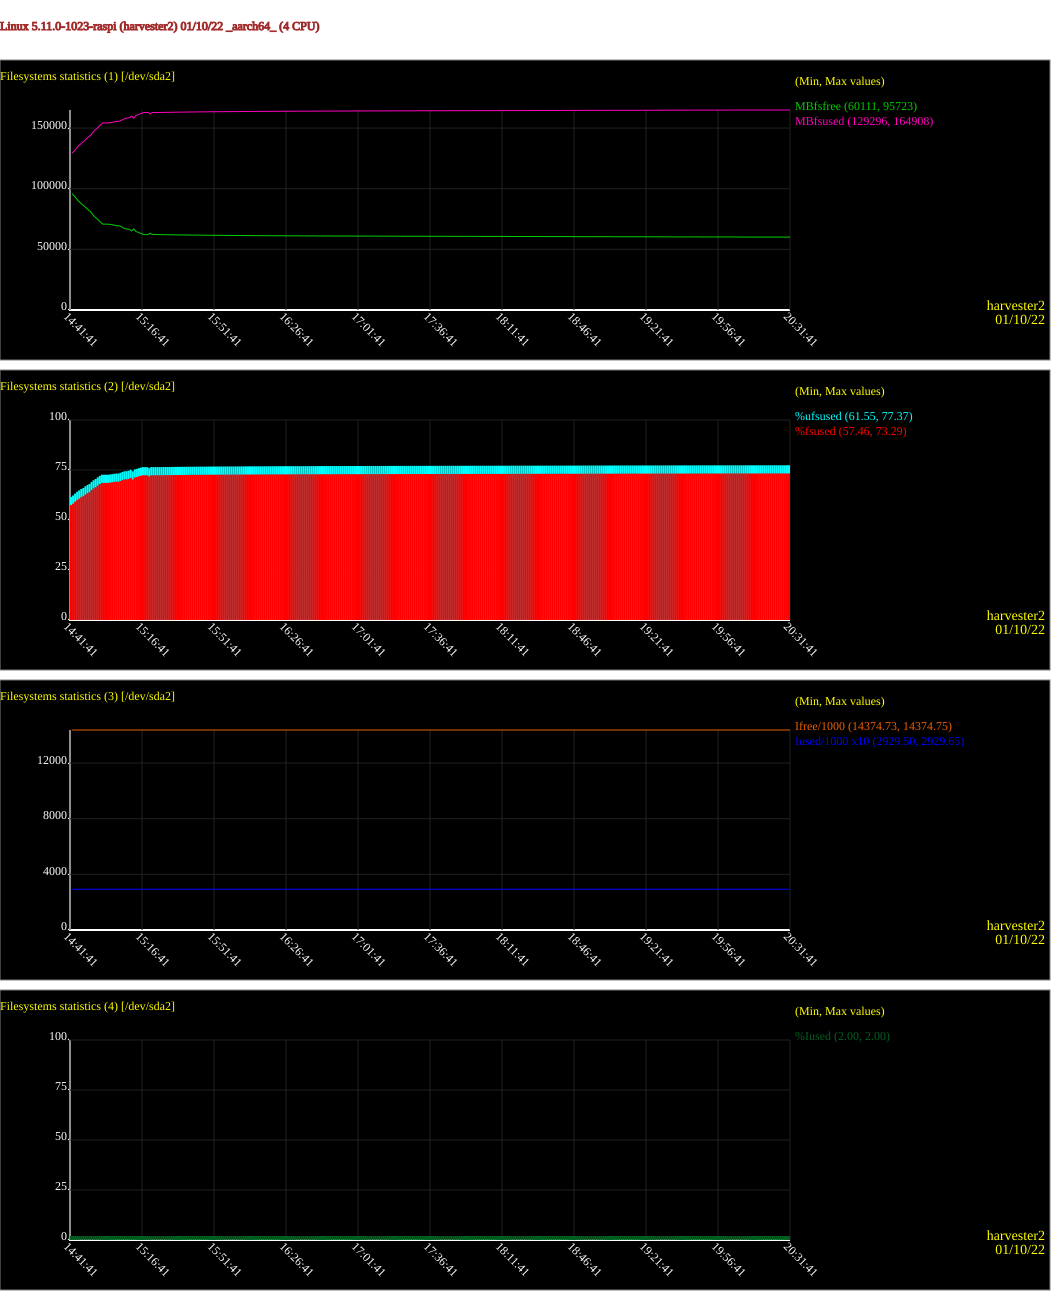

Data behind this chart, as committed beside it:
# hostname, interval, timestamp, FILESYSTEM, MBfsfree, MBfsused, %fsused, %ufsused, Ifree, Iused, %Iused
harvester2, 60, 2022-01-10 14:42:41, /dev/sda2, 95723, 129296, 57.46, 61.55, 14374746, 292950, 2.00
harvester2, 60, 2022-01-10 14:43:41, /dev/sda2, 94142, 130877, 58.16, 62.25, 14374746, 292950, 2.00
harvester2, 60, 2022-01-10 14:44:41, /dev/sda2, 91986, 133033, 59.12, 63.21, 14374746, 292950, 2.00
harvester2, 60, 2022-01-10 14:45:41, /dev/sda2, 90021, 134998, 59.99, 64.08, 14374746, 292950, 2.00
harvester2, 60, 2022-01-10 14:46:41, /dev/sda2, 88475, 136544, 60.68, 64.77, 14374746, 292950, 2.00
harvester2, 60, 2022-01-10 14:47:41, /dev/sda2, 86832, 138187, 61.41, 65.50, 14374746, 292950, 2.00
harvester2, 60, 2022-01-10 14:48:41, /dev/sda2, 85654, 139365, 61.93, 66.02, 14374746, 292950, 2.00
harvester2, 60, 2022-01-10 14:49:41, /dev/sda2, 83866, 141153, 62.73, 66.82, 14374746, 292950, 2.00
harvester2, 60, 2022-01-10 14:50:41, /dev/sda2, 82348, 142671, 63.40, 67.49, 14374746, 292950, 2.00
harvester2, 60, 2022-01-10 14:51:41, /dev/sda2, 81113, 143906, 63.95, 68.04, 14374746, 292950, 2.00
harvester2, 60, 2022-01-10 14:52:41, /dev/sda2, 78769, 146250, 64.99, 69.08, 14374746, 292950, 2.00
harvester2, 60, 2022-01-10 14:53:41, /dev/sda2, 76875, 148144, 65.84, 69.92, 14374746, 292950, 2.00
harvester2, 60, 2022-01-10 14:54:41, /dev/sda2, 75556, 149463, 66.42, 70.51, 14374746, 292950, 2.00
harvester2, 60, 2022-01-10 14:55:41, /dev/sda2, 73775, 151244, 67.21, 71.30, 14374746, 292950, 2.00
harvester2, 60, 2022-01-10 14:56:41, /dev/sda2, 72073, 152946, 67.97, 72.06, 14374746, 292950, 2.00
harvester2, 60, 2022-01-10 14:57:41, /dev/sda2, 70762, 154257, 68.55, 72.64, 14374744, 292952, 2.00
harvester2, 60, 2022-01-10 14:58:41, /dev/sda2, 70760, 154259, 68.55, 72.64, 14374737, 292959, 2.00
harvester2, 60, 2022-01-10 14:59:41, /dev/sda2, 70756, 154263, 68.56, 72.64, 14374737, 292959, 2.00
harvester2, 60, 2022-01-10 15:00:41, /dev/sda2, 70731, 154288, 68.57, 72.65, 14374737, 292959, 2.00
harvester2, 60, 2022-01-10 15:01:41, /dev/sda2, 70438, 154581, 68.70, 72.78, 14374737, 292959, 2.00
harvester2, 60, 2022-01-10 15:02:41, /dev/sda2, 70116, 154903, 68.84, 72.93, 14374736, 292960, 2.00
harvester2, 60, 2022-01-10 15:03:41, /dev/sda2, 69636, 155383, 69.05, 73.14, 14374737, 292959, 2.00
harvester2, 60, 2022-01-10 15:04:41, /dev/sda2, 69432, 155587, 69.14, 73.23, 14374736, 292960, 2.00
harvester2, 60, 2022-01-10 15:05:41, /dev/sda2, 69432, 155587, 69.14, 73.23, 14374736, 292960, 2.00
harvester2, 60, 2022-01-10 15:06:41, /dev/sda2, 68623, 156396, 69.50, 73.59, 14374737, 292959, 2.00
harvester2, 60, 2022-01-10 15:07:41, /dev/sda2, 67646, 157373, 69.94, 74.02, 14374737, 292959, 2.00
harvester2, 60, 2022-01-10 15:08:41, /dev/sda2, 66858, 158161, 70.29, 74.37, 14374736, 292960, 2.00
harvester2, 60, 2022-01-10 15:09:41, /dev/sda2, 66760, 158259, 70.33, 74.42, 14374736, 292960, 2.00
harvester2, 60, 2022-01-10 15:10:41, /dev/sda2, 66288, 158730, 70.54, 74.63, 14374736, 292960, 2.00
harvester2, 60, 2022-01-10 15:11:41, /dev/sda2, 65180, 159839, 71.03, 75.12, 14374736, 292960, 2.00
harvester2, 60, 2022-01-10 15:12:41, /dev/sda2, 66960, 158059, 70.24, 74.33, 14374738, 292958, 2.00
harvester2, 60, 2022-01-10 15:13:41, /dev/sda2, 64729, 160290, 71.23, 75.32, 14374737, 292959, 2.00
harvester2, 60, 2022-01-10 15:14:41, /dev/sda2, 64179, 160840, 71.48, 75.56, 14374737, 292959, 2.00
harvester2, 60, 2022-01-10 15:15:41, /dev/sda2, 63350, 161669, 71.85, 75.93, 14374737, 292959, 2.00
harvester2, 60, 2022-01-10 15:16:41, /dev/sda2, 62744, 162275, 72.12, 76.20, 14374737, 292959, 2.00
harvester2, 60, 2022-01-10 15:17:41, /dev/sda2, 62197, 162822, 72.36, 76.44, 14374736, 292960, 2.00
harvester2, 60, 2022-01-10 15:18:41, /dev/sda2, 62197, 162822, 72.36, 76.44, 14374736, 292960, 2.00
harvester2, 60, 2022-01-10 15:19:41, /dev/sda2, 62197, 162822, 72.36, 76.44, 14374736, 292960, 2.00
harvester2, 60, 2022-01-10 15:20:41, /dev/sda2, 63368, 161651, 71.84, 75.92, 14374738, 292958, 2.00
harvester2, 60, 2022-01-10 15:21:41, /dev/sda2, 62195, 162824, 72.36, 76.45, 14374732, 292964, 2.00
harvester2, 60, 2022-01-10 15:22:41, /dev/sda2, 62196, 162823, 72.36, 76.45, 14374735, 292961, 2.00
harvester2, 60, 2022-01-10 15:23:41, /dev/sda2, 62196, 162823, 72.36, 76.45, 14374735, 292961, 2.00
harvester2, 60, 2022-01-10 15:24:41, /dev/sda2, 62195, 162823, 72.36, 76.45, 14374735, 292961, 2.00
harvester2, 60, 2022-01-10 15:25:41, /dev/sda2, 62166, 162853, 72.37, 76.46, 14374735, 292961, 2.00
harvester2, 60, 2022-01-10 15:26:41, /dev/sda2, 62147, 162872, 72.38, 76.47, 14374735, 292961, 2.00
harvester2, 60, 2022-01-10 15:27:41, /dev/sda2, 62113, 162905, 72.40, 76.48, 14374735, 292961, 2.00
harvester2, 60, 2022-01-10 15:28:41, /dev/sda2, 62080, 162939, 72.41, 76.50, 14374735, 292961, 2.00
harvester2, 60, 2022-01-10 15:29:41, /dev/sda2, 62044, 162975, 72.43, 76.51, 14374735, 292961, 2.00
harvester2, 60, 2022-01-10 15:30:41, /dev/sda2, 62019, 163000, 72.44, 76.52, 14374735, 292961, 2.00
harvester2, 60, 2022-01-10 15:31:41, /dev/sda2, 61989, 163030, 72.45, 76.54, 14374735, 292961, 2.00
harvester2, 60, 2022-01-10 15:32:41, /dev/sda2, 61960, 163059, 72.46, 76.55, 14374735, 292961, 2.00
harvester2, 60, 2022-01-10 15:33:41, /dev/sda2, 61925, 163094, 72.48, 76.57, 14374735, 292961, 2.00
harvester2, 60, 2022-01-10 15:34:41, /dev/sda2, 61909, 163110, 72.49, 76.57, 14374735, 292961, 2.00
harvester2, 60, 2022-01-10 15:35:41, /dev/sda2, 61895, 163124, 72.49, 76.58, 14374735, 292961, 2.00
harvester2, 60, 2022-01-10 15:36:41, /dev/sda2, 61868, 163150, 72.51, 76.59, 14374735, 292961, 2.00
harvester2, 60, 2022-01-10 15:37:41, /dev/sda2, 61839, 163180, 72.52, 76.60, 14374735, 292961, 2.00
harvester2, 60, 2022-01-10 15:38:41, /dev/sda2, 61815, 163204, 72.53, 76.61, 14374735, 292961, 2.00
harvester2, 60, 2022-01-10 15:39:41, /dev/sda2, 61787, 163232, 72.54, 76.63, 14374735, 292961, 2.00
harvester2, 60, 2022-01-10 15:40:41, /dev/sda2, 61767, 163252, 72.55, 76.64, 14374735, 292961, 2.00
harvester2, 60, 2022-01-10 15:41:41, /dev/sda2, 61753, 163266, 72.56, 76.64, 14374735, 292961, 2.00
... 290 more rows
